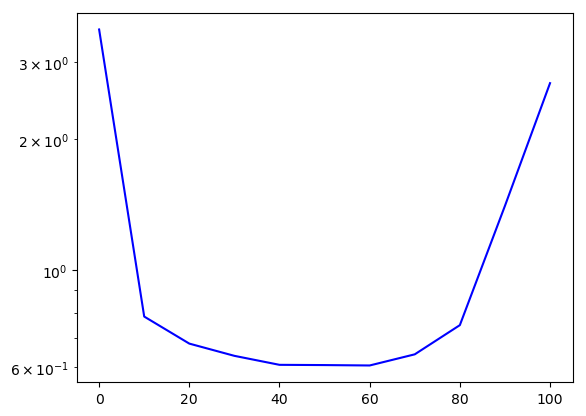

The data file committed next to this chart (first rows):
time(%-of-session), avg_commits
0, 3.571
10, 0.7835
20, 0.6792
30, 0.6367
40, 0.6071
50, 0.6064
60, 0.6051
70, 0.6418
80, 0.7488
90, 1.406
100, 2.689
